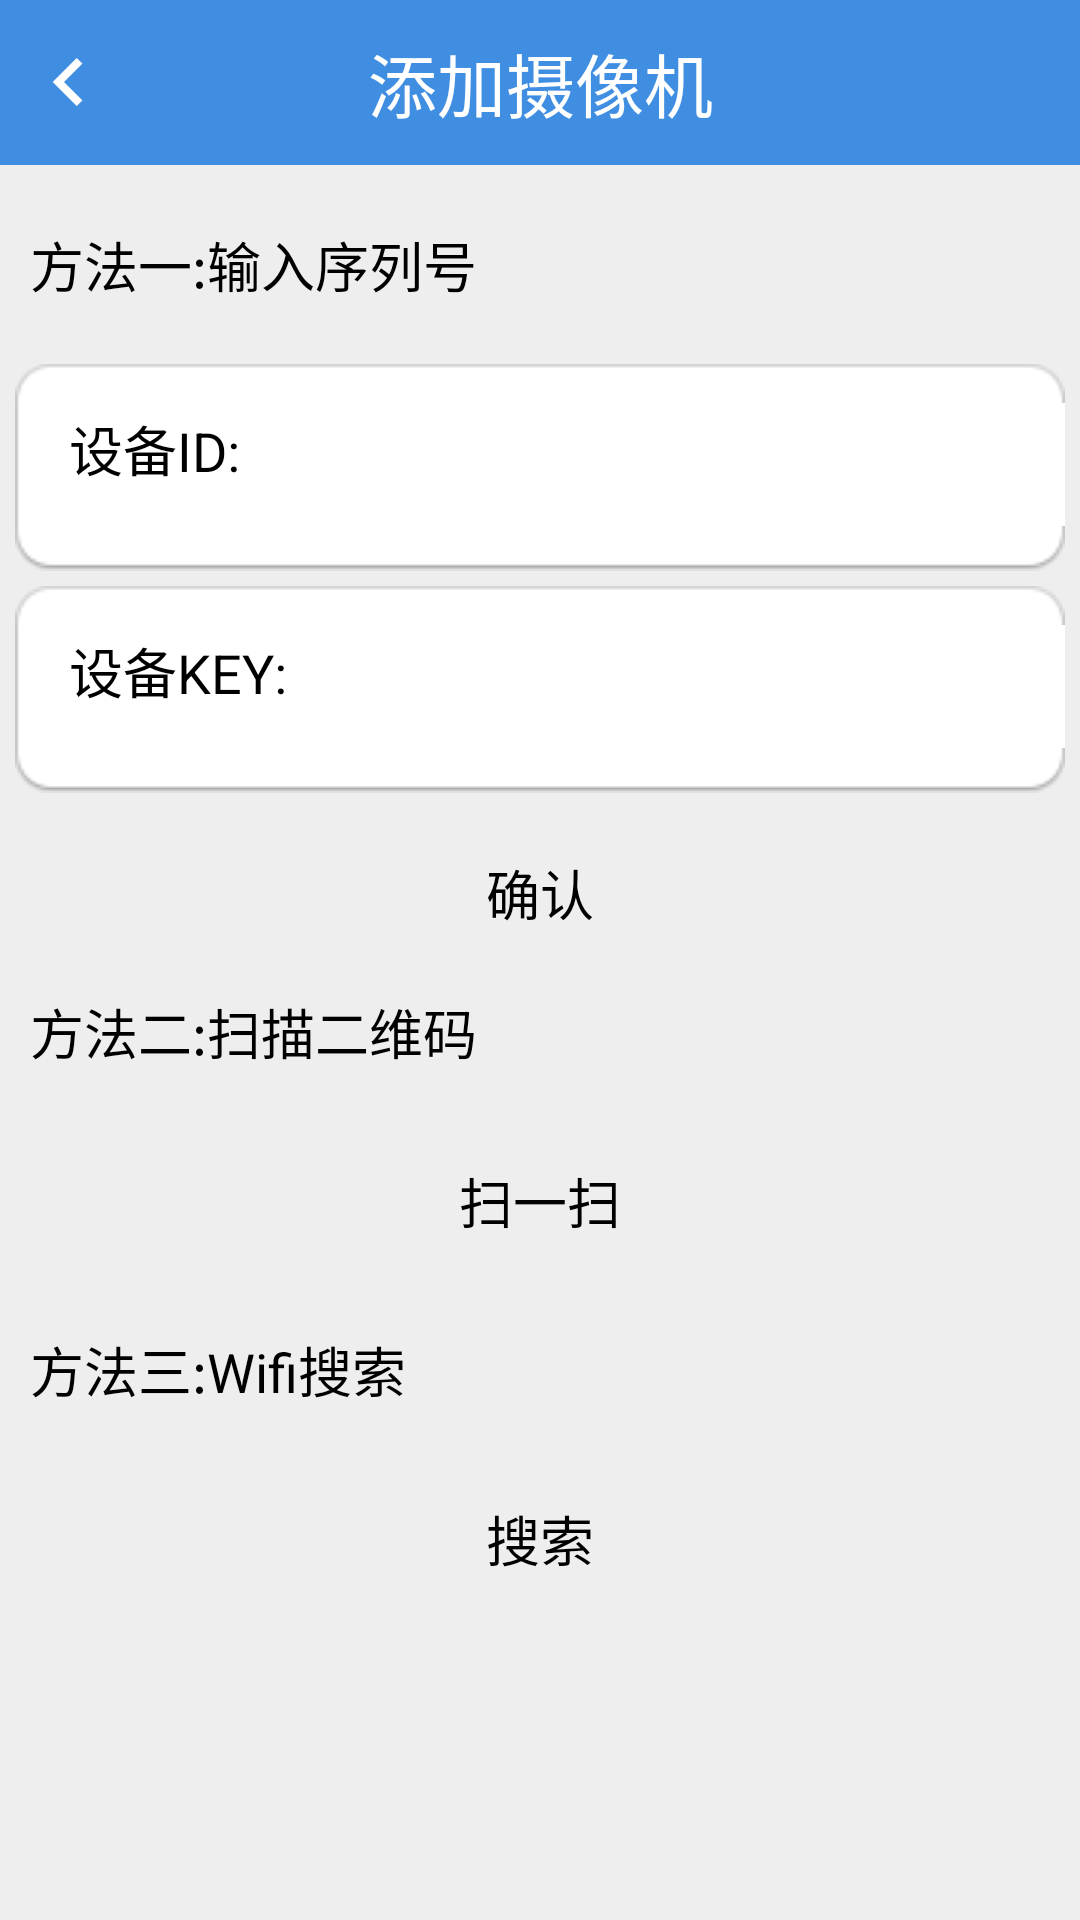

Layout XML and referenced resources for this Android screen:
<!-- AndroidManifest.xml: application theme AppTheme -->
<!-- res/layout/add_camera.xml -->
<?xml version="1.0" encoding="utf-8"?>
<LinearLayout xmlns:android="http://schemas.android.com/apk/res/android"
    android:layout_width="match_parent"
    android:layout_height="match_parent"
    android:orientation="vertical"
    android:background="@color/bg" >
    <FrameLayout
	    android:layout_width="fill_parent"
	    android:layout_height="55dip"
	    android:background="@color/title_blue" >
        <ImageButton
            android:id="@+id/ib_add_camera_back"
            android:layout_width="wrap_content"
            android:layout_height="wrap_content"
            android:background="#00000000"
            android:src="@drawable/back_btn_selector"
            android:layout_gravity="left|center" />

        <TextView
            android:layout_width="match_parent"
            android:layout_height="55dip"
            android:gravity="center"
            android:text="添加摄像机"
            android:textColor="#FFFFFFFF"
            android:textSize="23sp" />

    </FrameLayout>

    <TextView
        android:layout_width="wrap_content"
        android:layout_height="wrap_content"
        android:textSize="18dp"
        android:textColor="@color/black"
        android:layout_marginLeft="10dip"
        android:layout_marginTop="20dip"
        android:layout_marginBottom="20dip"
        android:text="方法一:输入序列号" />
    
    <LinearLayout
        android:layout_width="match_parent"
        android:layout_height="wrap_content"
        android:layout_marginLeft="5dip"
        android:layout_marginRight="5dip"
        android:layout_marginBottom="5dip"
        android:background="@drawable/list_single_item_bg_normal"
         >
        
        <TextView
	        android:layout_width="wrap_content"
	        android:layout_height="wrap_content"
	        android:textSize="18sp"
	        android:text="设备ID:"
	        android:textColor="@color/black" />

        <EditText
            android:id="@+id/et_device_id"
            android:layout_width="wrap_content"
            android:layout_height="match_parent"
            android:layout_weight="1"
            android:layout_marginLeft="5dip"
            android:background="@null">

        </EditText>

    </LinearLayout>
    
    <LinearLayout
        android:layout_width="match_parent"
        android:layout_height="wrap_content"
        android:layout_marginLeft="5dip"
        android:layout_marginRight="5dip"
        android:background="@drawable/list_single_item_bg_normal"
         >
        
        <TextView
	        android:layout_width="wrap_content"
	        android:layout_height="wrap_content"
	        android:textSize="18sp"
	        android:text="设备KEY:"
	        android:textColor="@color/black" />

        <EditText
            android:id="@+id/et_device_key"
            android:layout_width="wrap_content"
            android:layout_height="match_parent"
            android:layout_weight="1"
            android:layout_marginLeft="5dip"
            android:background="@null">

        </EditText>

    </LinearLayout>
    
    <Button
        android:id="@+id/btn_add_camera_ok"
        android:layout_width="match_parent"
        android:layout_height="wrap_content"
        android:layout_marginTop="20dip"
        android:layout_marginLeft="5dip"
        android:layout_marginRight="5dip"
        android:background="@drawable/list_single_item_bg"
        android:text="确认"
        android:textSize="18dp"
        android:textColor="@color/black" />
    
    <TextView
        android:layout_width="wrap_content"
        android:layout_height="wrap_content"
        android:textSize="18dp"
        android:textColor="@color/black"
        android:layout_marginLeft="10dip"
        android:layout_marginTop="20dip"
        android:text="方法二:扫描二维码" />
    
    <Button
        android:id="@+id/btn_add_camera_scan"
        android:layout_width="match_parent"
        android:layout_height="wrap_content"
        android:layout_marginTop="20dip"
        android:paddingTop="10dip"
        android:paddingBottom="10dip"
        android:layout_marginLeft="5dip"
        android:layout_marginRight="5dip"
        android:background="@drawable/list_single_item_bg"
        android:text="扫一扫"
        android:textSize="18dp"
        android:textColor="@color/black" />
    
    <TextView
        android:layout_width="wrap_content"
        android:layout_height="wrap_content"
        android:textSize="18dp"
        android:textColor="@color/black"
        android:layout_marginLeft="10dip"
        android:layout_marginTop="20dip"
        android:text="方法三:Wifi搜索" />
    
    <Button
        android:id="@+id/btn_add_camera_search"
        android:layout_width="match_parent"
        android:layout_height="wrap_content"
        android:layout_marginTop="20dip"
        android:paddingTop="10dip"
        android:paddingBottom="10dip"
        android:layout_marginLeft="5dip"
        android:layout_marginRight="5dip"
        android:background="@drawable/list_single_item_bg"
        android:text="搜索"
        android:textSize="18dp"
        android:textColor="@color/black" />

</LinearLayout>
<!-- resources referenced by this layout -->
<resources>
  <color name="bg">#eeeeee</color>
  <color name="black">#000000</color>
  <color name="title_blue">#408EE1</color>
  <!-- drawable back_btn_selector (drawable) -->
  <?xml version="1.0" encoding="utf-8"?>
  <selector
      xmlns:android="http://schemas.android.com/apk/res/android">
      <item android:state_pressed="true"  android:drawable="@mipmap/browse_back_on" />
      <item android:state_focused="true" android:drawable="@mipmap/browse_back_on" />
      <item android:drawable="@mipmap/browse_back" />
  </selector>
  <!-- drawable list_single_item_bg (drawable) -->
  <?xml version="1.0" encoding="utf-8"?>
  <selector xmlns:android="http://schemas.android.com/apk/res/android">
  
      <item android:drawable="@drawable/list_single_item_bg_pressed" android:state_pressed="true"/>
      <item android:drawable="@drawable/list_single_item_bg_pressed" android:state_focused="true"/>
      <item android:drawable="@drawable/list_single_item_bg_normal"/>
  
  </selector>
  <style name="AppTheme" parent="AppBaseTheme">
          
      </style>
  <style name="AppBaseTheme" parent="android:Theme.Light">
          
      </style>
</resources>
